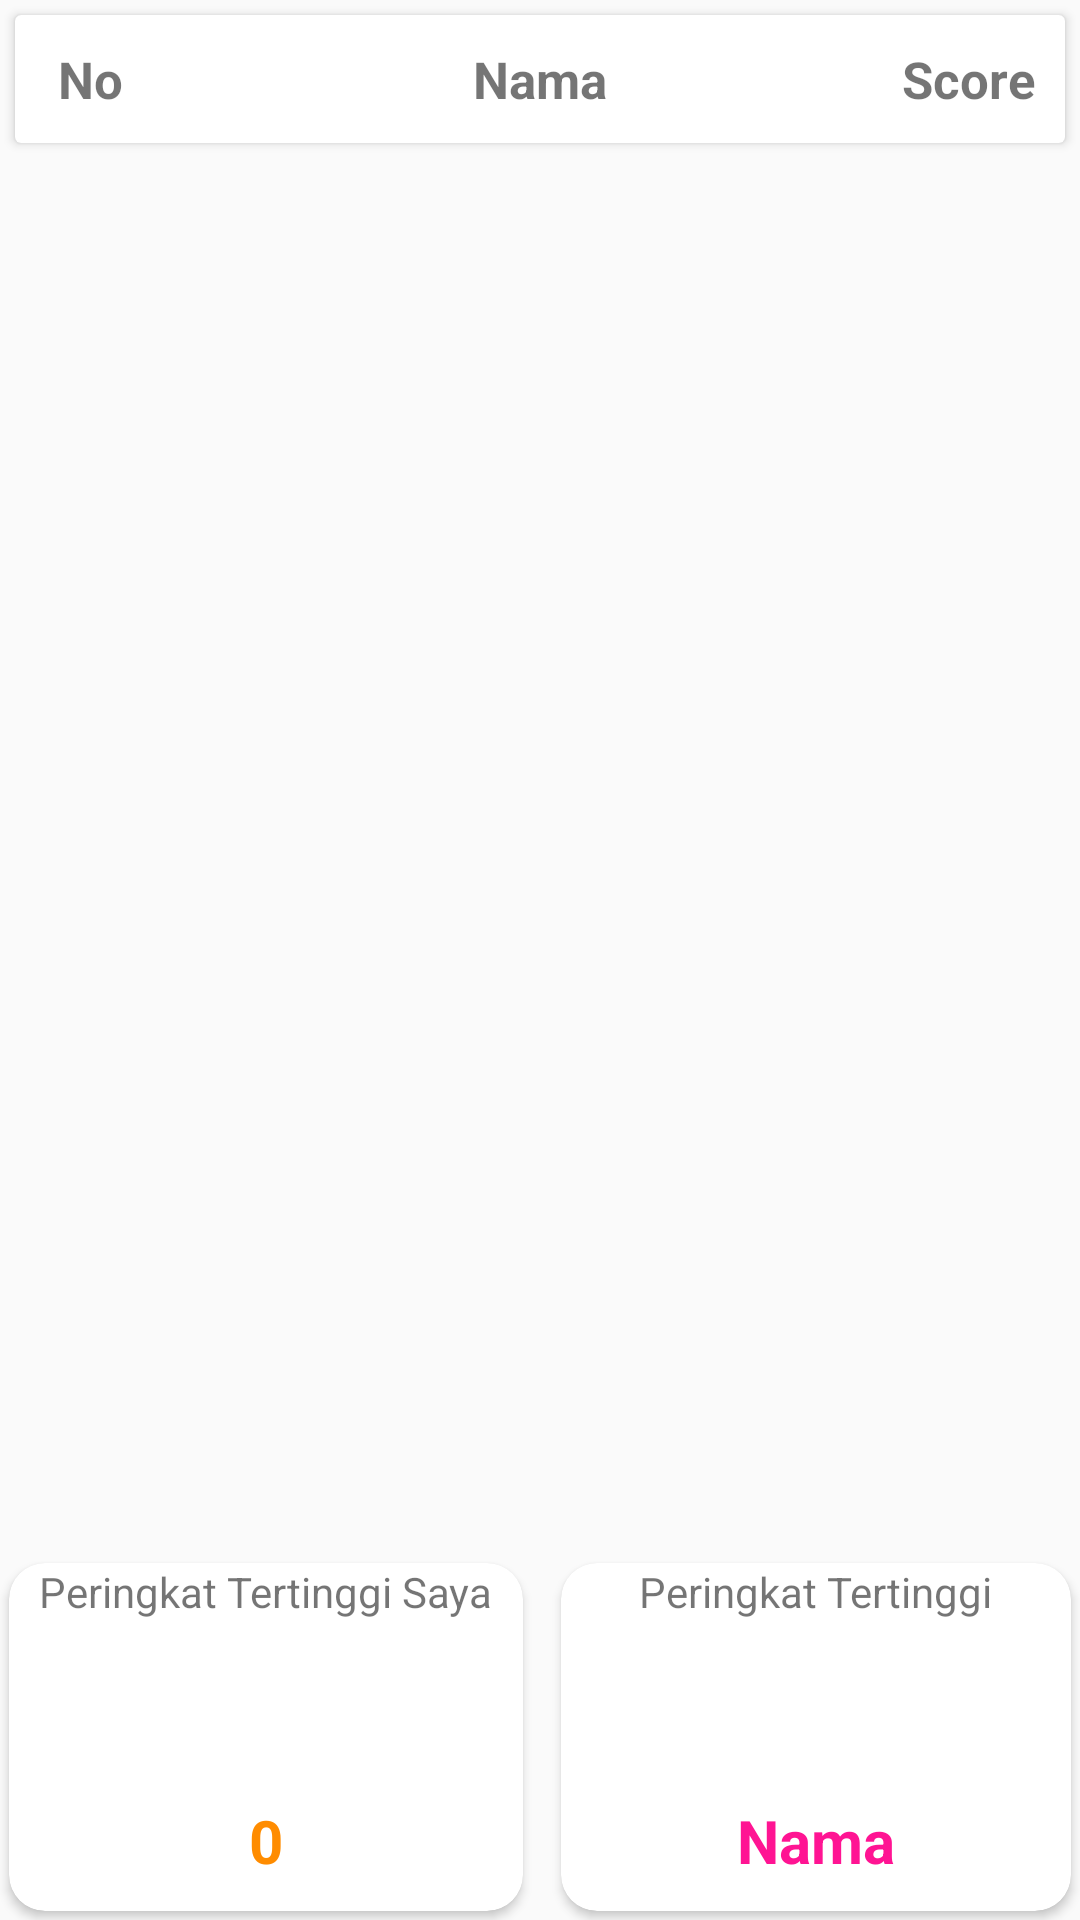

Write the Android layout XML for this screen, with the resource values it uses.
<!-- AndroidManifest.xml: application theme AppTheme -->
<!-- res/layout/activity_leader_board.xml -->
<?xml version="1.0" encoding="utf-8"?>
<RelativeLayout xmlns:android="http://schemas.android.com/apk/res/android"
    xmlns:tools="http://schemas.android.com/tools"
    android:layout_width="match_parent"
    android:layout_height="wrap_content"
    xmlns:app="http://schemas.android.com/apk/res-auto"
    android:layout_marginTop="10dp"
    android:layout_marginRight="5dp"
    android:layout_marginLeft="5dp"
    android:id="@+id/listItem2">
    <android.support.v7.widget.CardView
        android:id="@+id/crv"
        android:layout_width="match_parent"
        android:layout_height="wrap_content"
        android:layout_margin="5dp">
        <GridLayout
            android:layout_width="match_parent"
            android:layout_height="wrap_content">
            <RelativeLayout
                android:layout_width="match_parent"
                android:layout_height="wrap_content"
                tools:ignore="UselessParent">
                <TextView
                    android:textStyle="bold"
                    android:textAlignment="center"
                    android:layout_margin="10dp"
                    android:layout_width="30dp"
                    android:layout_height="wrap_content"
                    android:text="No"
                    android:textSize="17sp"/>
                <TextView
                    android:textStyle="bold"
                    android:layout_centerHorizontal="true"
                    android:textAlignment="center"
                    android:layout_margin="10dp"
                    android:layout_width="wrap_content"
                    android:layout_height="wrap_content"
                    android:text="Nama"
                    android:textSize="17sp"/>
                <TextView
                    android:textStyle="bold"
                    android:layout_alignParentRight="true"
                    android:textAlignment="center"
                    android:layout_margin="10dp"
                    android:layout_width="wrap_content"
                    android:layout_height="wrap_content"
                    android:text="Score"
                    android:textSize="17sp"
                    android:layout_alignParentEnd="true" />
            </RelativeLayout>
        </GridLayout>
    </android.support.v7.widget.CardView>
    <android.support.v7.widget.RecyclerView
        android:layout_below="@+id/crv"
        android:id="@+id/dataleader"
        android:layout_width="match_parent"
        android:layout_height="349dp"
        android:scrollbars="vertical" />
    <android.support.v7.widget.CardView
        android:layout_margin="3dp"
        android:layout_alignParentBottom="true"
        android:layout_width="wrap_content"
        android:layout_height="wrap_content"
        app:cardCornerRadius="12dp">
        <RelativeLayout
            android:layout_width="match_parent"
            android:layout_height="wrap_content">
            <TextView
                android:layout_marginLeft="10dp"
                android:layout_marginRight="10dp"
                android:id="@+id/tv121"
                android:layout_width="wrap_content"
                android:layout_height="wrap_content"
                android:text="Peringkat Tertinggi Saya"/>
            <ImageView
                android:id="@+id/img122"
                android:layout_centerHorizontal="true"
                android:layout_marginTop="10dp"
                android:layout_below="@id/tv121"
                android:layout_width="40dp"
                android:layout_height="40dp"
                android:src="@drawable/trophy"/>
            <TextView
                android:id="@+id/tv_peringkat_saya"
                android:textColor="@color/DarkOrange"
                android:layout_margin="10dp"
                android:layout_centerHorizontal="true"
                android:layout_below="@id/img122"
                android:layout_width="wrap_content"
                android:layout_height="wrap_content"
                android:textStyle="bold"
                android:textSize="20sp"
                android:text="0"/>
        </RelativeLayout>
    </android.support.v7.widget.CardView>
    <android.support.v7.widget.CardView
        android:layout_margin="3dp"
        android:layout_alignParentRight="true"
        android:layout_alignParentBottom="true"
        android:layout_width="170dp"
        android:layout_height="wrap_content"
        app:cardCornerRadius="12dp">
        <RelativeLayout
            android:layout_width="match_parent"
            android:layout_height="wrap_content">
            <TextView
                android:layout_centerHorizontal="true"
                android:layout_marginLeft="10dp"
                android:layout_marginRight="10dp"
                android:id="@+id/tv122"
                android:layout_width="wrap_content"
                android:layout_height="wrap_content"
                android:text="Peringkat Tertinggi"/>
            <ImageView
                android:id="@+id/img123"
                android:layout_centerHorizontal="true"
                android:layout_marginTop="10dp"
                android:layout_below="@id/tv122"
                android:layout_width="40dp"
                android:layout_height="40dp"
                android:src="@drawable/award"/>
            <TextView
                android:maxLength="12"
                android:id="@+id/tv_peringkat_tertinggi"
                android:textColor="@color/DeepPink"
                android:layout_margin="10dp"
                android:layout_centerHorizontal="true"
                android:layout_below="@id/img123"
                android:layout_width="wrap_content"
                android:layout_height="wrap_content"
                android:textStyle="bold"
                android:textSize="20sp"
                android:text="Nama"/>
        </RelativeLayout>
    </android.support.v7.widget.CardView>
</RelativeLayout>
<!-- resources referenced by this layout -->
<resources>
  <color name="DarkOrange">#FF8C00</color>
  <color name="DeepPink">#FF1493</color>
  <style name="AppTheme" parent="Theme.AppCompat.Light.DarkActionBar">
          
          <item name="colorPrimary">@color/colorPrimary</item>
          <item name="colorPrimaryDark">@color/colorPrimary</item>
          <item name="colorAccent">@color/colorAccent</item>
      </style>
  <color name="colorPrimary">#1e90ff</color>
  <color name="colorAccent">#4e4e4e</color>
</resources>
